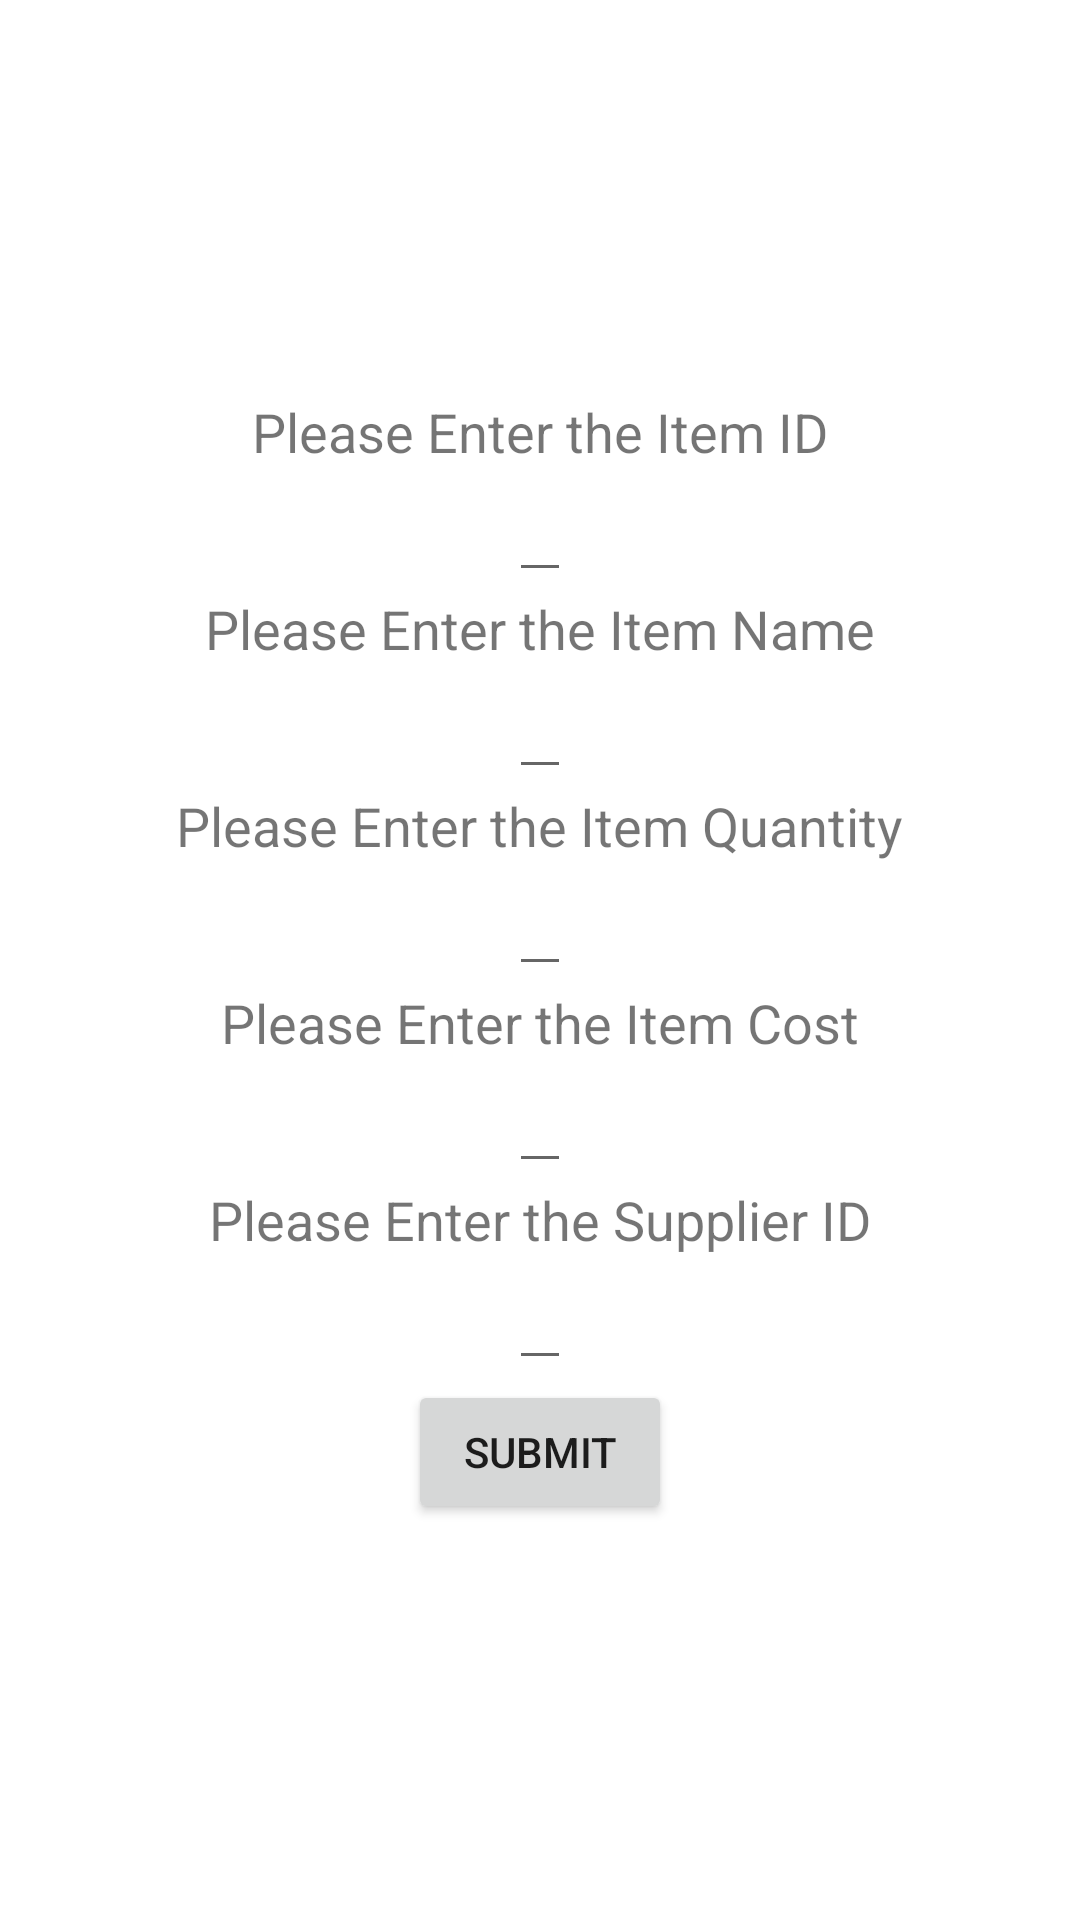

Write the Android layout XML for this screen, with the resource values it uses.
<!-- AndroidManifest.xml: application theme Theme.Asg2 -->
<!-- res/layout/activity_new_item.xml -->
<?xml version="1.0" encoding="utf-8"?>
<LinearLayout xmlns:android="http://schemas.android.com/apk/res/android"
    xmlns:app="http://schemas.android.com/apk/res-auto"
    xmlns:tools="http://schemas.android.com/tools"
    android:layout_width="match_parent"
    android:layout_height="match_parent"
    tools:context=".CreateItem"
    android:orientation="vertical"
    android:gravity="center">




    <TextView
        android:id="@+id/textView"
        android:layout_width="wrap_content"
        android:layout_height="wrap_content"
        android:text="Please Enter the Item ID"
        android:textSize="18sp"/>

    <EditText
        android:id="@+id/itemID"
        android:layout_width="wrap_content"
        android:layout_height="wrap_content"
        android:inputType="number" />

    <TextView
        android:id="@+id/textView2"
        android:layout_width="wrap_content"
        android:layout_height="wrap_content"
        android:text="Please Enter the Item Name"
        android:textSize="18sp"/>

    <EditText
        android:id="@+id/itemName"
        android:layout_width="wrap_content"
        android:layout_height="wrap_content"
        android:inputType="text" />

    <TextView
        android:id="@+id/textView3"
        android:layout_width="wrap_content"
        android:layout_height="wrap_content"
        android:text="Please Enter the Item Quantity"
        android:textSize="18sp"/>

    <EditText
        android:id="@+id/itemQuantity"
        android:layout_width="wrap_content"
        android:layout_height="wrap_content"
        android:inputType="number" />

    <TextView
        android:id="@+id/textView4"
        android:layout_width="wrap_content"
        android:layout_height="wrap_content"
        android:text="Please Enter the Item Cost"
        android:textSize="18sp"/>

    <EditText
        android:id="@+id/itemCost"
        android:layout_width="wrap_content"
        android:layout_height="wrap_content"
        android:inputType="number" />

    <TextView
        android:id="@+id/textView5"
        android:layout_width="wrap_content"
        android:layout_height="wrap_content"
        android:text="Please Enter the Supplier ID"
        android:textSize="18sp"/>

    <EditText
        android:id="@+id/supplierID"
        android:layout_width="wrap_content"
        android:layout_height="wrap_content"
        android:inputType="number" />

    <Button
        android:id="@+id/returnButton"
        android:text="Submit"
        android:layout_width="wrap_content"
        android:layout_height="wrap_content"
        android:onClick="returnValues"/>
</LinearLayout>
<!-- resources referenced by this layout -->
<resources>
  <style name="Theme.Asg2" parent="Theme.MaterialComponents.DayNight.DarkActionBar">
          
          <item name="colorPrimary">@color/purple_500</item>
          <item name="colorPrimaryVariant">@color/purple_700</item>
          <item name="colorOnPrimary">@color/white</item>
          
          <item name="colorSecondary">@color/teal_200</item>
          <item name="colorSecondaryVariant">@color/teal_700</item>
          <item name="colorOnSecondary">@color/black</item>
          
          <item name="android:statusBarColor" tools:targetApi="l">?attr/colorPrimaryVariant</item>
          
      </style>
  <!-- not gathered from this repository: default colours our renderer supplied (Android Studio template values) -->
  <color name="purple_500">#FF6200EE</color>
  <color name="purple_700">#FF3700B3</color>
  <color name="teal_200">#FF03DAC5</color>
  <color name="teal_700">#FF018786</color>
  <color name="black">#FF000000</color>
  <color name="white">#FFFFFFFF</color>
</resources>
